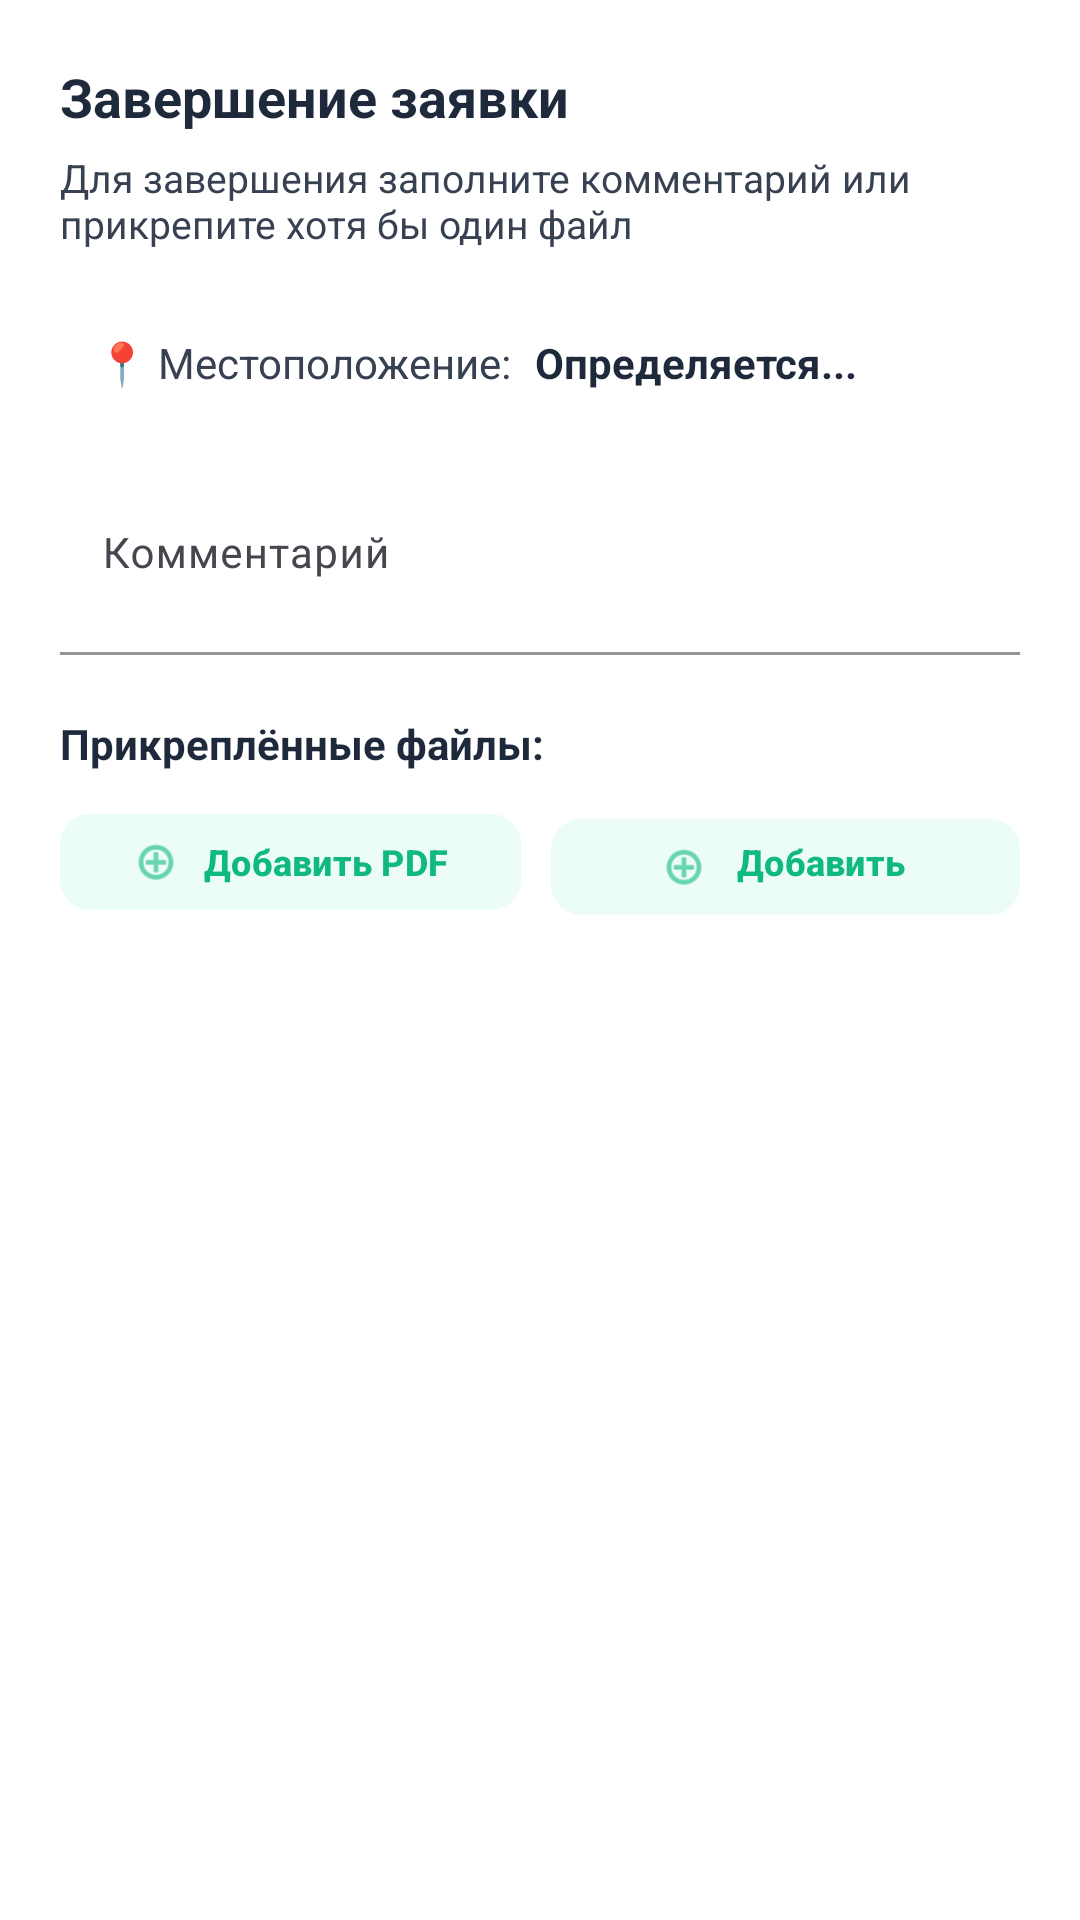

Here is an Android app screen rendered from its layout file. Give the layout XML and the strings, colors and styles it references.
<!-- AndroidManifest.xml: application theme Theme.MrCWarehouse -->
<!-- res/layout/dialog_task_close.xml -->
<?xml version="1.0" encoding="utf-8"?>
<LinearLayout xmlns:android="http://schemas.android.com/apk/res/android"
    xmlns:app="http://schemas.android.com/apk/res-auto"
    android:layout_width="match_parent"
    android:layout_height="wrap_content"
    android:orientation="vertical"
    android:background="@color/bg_card"
    android:padding="20dp">

    <TextView
        android:id="@+id/tvDialogTitle"
        android:layout_width="match_parent"
        android:layout_height="wrap_content"
        android:text="Завершение заявки"
        android:textColor="@color/text_primary"
        android:textSize="18sp"
        android:textStyle="bold" />

    <TextView
        android:layout_width="match_parent"
        android:layout_height="wrap_content"
        android:layout_marginTop="6dp"
        android:text="Для завершения заполните комментарий или прикрепите хотя бы один файл"
        android:textColor="@color/text_secondary"
        android:textSize="13sp" />

    
    <LinearLayout
        android:layout_width="match_parent"
        android:layout_height="wrap_content"
        android:layout_marginTop="16dp"
        android:orientation="horizontal"
        android:background="@color/bg_input"
        android:padding="12dp"
        android:gravity="center_vertical">

        <TextView
            android:layout_width="wrap_content"
            android:layout_height="wrap_content"
            android:text="📍 Местоположение:"
            android:textColor="@color/text_secondary"
            android:textSize="14sp" />

        <TextView
            android:id="@+id/tvLocationStatus"
            android:layout_width="wrap_content"
            android:layout_height="wrap_content"
            android:layout_marginStart="8dp"
            android:text="Определяется..."
            android:textColor="@color/text_primary"
            android:textSize="14sp"
            android:textStyle="bold" />
    </LinearLayout>

    
    <com.google.android.material.textfield.TextInputLayout
        android:id="@+id/commentLayout"
        android:layout_width="match_parent"
        android:layout_height="wrap_content"
        android:layout_marginTop="20dp"
        android:hint="Комментарий"
        app:boxBackgroundColor="@color/bg_input"
        app:boxBackgroundMode="filled"
        app:boxCornerRadiusBottomEnd="12dp"
        app:boxCornerRadiusBottomStart="12dp"
        app:boxCornerRadiusTopEnd="12dp"
        app:boxCornerRadiusTopStart="12dp"
        app:boxStrokeColor="@color/input_stroke"
        app:hintTextColor="@color/text_hint">

        <com.google.android.material.textfield.TextInputEditText
            android:id="@+id/etComment"
            android:layout_width="match_parent"
            android:layout_height="56dp"
            android:gravity="top|start"
            android:inputType="textMultiLine"
            android:maxLines="6"
            android:minLines="3"
            android:padding="14dp"
            android:textColor="@color/text_primary"
            android:textSize="14sp" />

    </com.google.android.material.textfield.TextInputLayout>

    
    <TextView
        android:layout_width="match_parent"
        android:layout_height="wrap_content"
        android:layout_marginTop="20dp"
        android:text="Прикреплённые файлы:"
        android:textColor="@color/text_primary"
        android:textSize="14sp"
        android:textStyle="bold" />

    
    <LinearLayout
        android:layout_width="match_parent"
        android:layout_height="wrap_content"
        android:layout_marginTop="10dp"
        android:orientation="horizontal"
        android:gravity="start">

        <com.google.android.material.button.MaterialButton
            android:id="@+id/btnAddFile"
            android:layout_width="wrap_content"
            android:layout_height="40dp"
            android:text="Добавить PDF"
            android:textAllCaps="false"
            android:textColor="@color/primary"
            android:textSize="12sp"
            android:textStyle="bold"
            app:backgroundTint="@color/primary_surface"
            app:cornerRadius="10dp"
            app:icon="@android:drawable/ic_menu_add"
            app:iconGravity="textStart"
            app:iconSize="16dp"
            app:iconTint="@color/primary" />

        <com.google.android.material.button.MaterialButton
            android:id="@+id/btnAddAttachment"
            android:layout_width="wrap_content"
            android:layout_height="40dp"
            android:layout_marginStart="10dp"
            android:text="Добавить вложение"
            android:textAllCaps="false"
            android:textColor="@color/primary"
            android:textSize="12sp"
            android:textStyle="bold"
            app:backgroundTint="@color/primary_surface"
            app:cornerRadius="10dp"
            app:icon="@android:drawable/ic_menu_add"
            app:iconGravity="textStart"
            app:iconSize="16dp"
            app:iconTint="@color/primary" />

    </LinearLayout>

    
    <LinearLayout
        android:id="@+id/filesContainer"
        android:layout_width="match_parent"
        android:layout_height="wrap_content"
        android:layout_marginTop="10dp"
        android:orientation="vertical" />

    
    <TextView
        android:id="@+id/tvValidationError"
        android:layout_width="match_parent"
        android:layout_height="wrap_content"
        android:layout_marginTop="12dp"
        android:text="Необходимо добавить комментарий или прикрепить хотя бы один файл"
        android:textColor="@color/status_error"
        android:textSize="12sp"
        android:visibility="gone" />

</LinearLayout>
<!-- resources referenced by this layout -->
<resources>
  <color name="bg_card">#FFFFFF</color>
  <color name="bg_input">#FFFFFF</color>
  <color name="input_stroke">#9CA3AF</color>
  <color name="primary">#10B981</color>
  <color name="primary_surface">#ECFDF5</color>
  <color name="status_error">#EF4444</color>
  <color name="text_hint">#4B5563</color>
  <color name="text_primary">#1E293B</color>
  <color name="text_secondary">#374151</color>
  <style name="Theme.MrCWarehouse" parent="Theme.Material3.Light.NoActionBar">
          <item name="colorPrimary">@color/primary</item>
          <item name="colorPrimaryDark">@color/primary_dark</item>
          <item name="colorAccent">@color/primary</item>
          <item name="colorOnPrimary">@color/text_on_primary</item>
          <item name="colorSecondary">@color/secondary</item>
          <item name="colorOnSecondary">@color/white</item>
          <item name="colorSurface">@color/bg_card</item>
          <item name="colorOnSurface">@color/text_primary</item>
          <item name="android:statusBarColor">@color/primary_dark</item>
          <item name="android:navigationBarColor">@color/primary</item>
          <item name="android:windowBackground">@color/bg_main</item>
          <item name="materialCardViewStyle">@style/CardView.Solid</item>
      </style>
  <color name="primary_dark">#059669</color>
  <color name="text_on_primary">#FFFFFF</color>
  <color name="secondary">#059669</color>
  <color name="white">#FFFFFF</color>
  <color name="bg_main">#F5F7FA</color>
  <style name="CardView.Solid" parent="Widget.Material3.CardView.Filled">
          <item name="cardElevation">2dp</item>
          <item name="cardCornerRadius">16dp</item>
          <item name="cardBackgroundColor">@color/bg_card</item>
          <item name="strokeColor">@android:color/transparent</item>
          <item name="strokeWidth">0dp</item>
      </style>
</resources>
